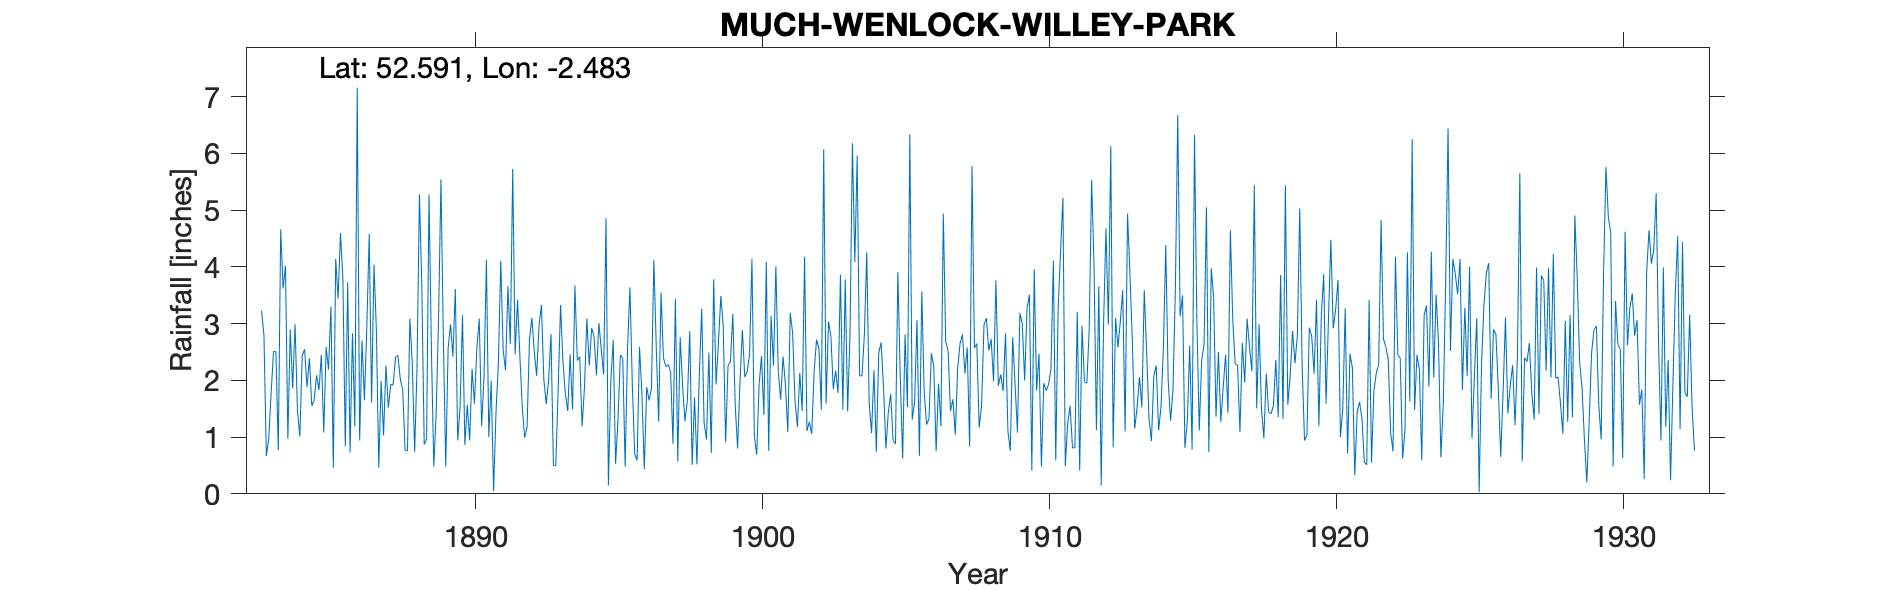

The file beside this chart, header and first rows:
MUCH-WENLOCK-WILLEY-PARK, , , , , , , , , , , , , , , , , , , , , , , 
Grid ref, SO674993, Long, -2.483, Lat, 52.59, Elevation, 492, ft., , , , , , , , , , , , , , , 
Station no, 2285, , , , , , , , , , , , , , , , , , , , , , 
, 1880, 1881, 1882, 1883, 1884, 1885, 1886, 1887, 1888, 1889, 1890, 1891, 1892, 1893, 1894, 1895, 1896, 1897, 1898, 1899, 1900, 1901, 1902
January, , , , 3.23, 2.9, 1.83, 3.73, 2.89, 0.77, 0.48, 3.15, 1.99, 2.42, 2, 2.35, 4.86, 0.7, 2.4, 0.51, 3.49, 2.45, 2.16, 1.11
February, , , , 2.8, 1.86, 2.45, 0.73, 0.46, 0.76, 1.42, 0.86, 0.05, 1.52, 2.82, 2.42, 0.15, 0.59, 2.24, 1.7, 2.95, 4.14, 1.66, 1.27
March, , , , 0.67, 2.99, 1.08, 2.83, 1.99, 3.09, 3.11, 1.57, 1.43, 0.99, 0.5, 1.19, 1.98, 2.59, 2.28, 0.52, 0.91, 1.02, 2.42, 1.06
April, , , , 0.96, 1.47, 2.59, 1.19, 1.03, 2.3, 5.54, 0.94, 2.3, 1.18, 0.5, 1.88, 2.71, 1.77, 2.15, 2.1, 2.26, 0.69, 1.92, 2.16
May, , , , 1.78, 1.01, 2.19, 7.16, 2.26, 0.74, 2.74, 2.2, 4.11, 2.72, 1.85, 3.09, 0.53, 0.43, 0.88, 3.26, 2.33, 1.93, 1.09, 2.72
June, , , , 2.51, 2.44, 3.3, 0.94, 1.52, 2.23, 0.48, 1.59, 2.53, 3.1, 3.33, 2.26, 1.3, 1.88, 3.44, 1.25, 3.17, 2.43, 3.19, 2.56
July, , , , 2.51, 2.55, 0.46, 2.7, 1.93, 5.28, 2.57, 2.56, 2.18, 2.51, 2.32, 2.92, 2.45, 1.65, 0.57, 0.96, 1.57, 1.39, 2.84, 1.48
August, , , , 0.77, 1.88, 4.14, 1.65, 1.92, 3.66, 2.99, 3.09, 3.66, 2.08, 1.76, 2.77, 2.39, 1.86, 2.76, 2.49, 0.8, 4.09, 1.64, 6.07
September, , , , 4.66, 2.39, 3.44, 2.93, 2.41, 0.87, 2.42, 1.19, 2.64, 2.97, 1.46, 2.09, 0.48, 4.12, 1.91, 0.72, 1.97, 0.76, 1.18, 1.59
October, , , , 3.62, 1.55, 4.6, 4.58, 2.44, 0.97, 3.61, 2.06, 5.73, 3.33, 2.46, 3.01, 2.56, 2.59, 1.28, 3.78, 2.89, 3.14, 2.13, 3.04
November, , , , 4.02, 1.65, 3.8, 1.61, 2.02, 5.28, 0.94, 4.12, 2.46, 2.02, 1.49, 2.56, 3.64, 1.27, 1.64, 1.93, 2.06, 2.26, 1.46, 2.78
December, , , , 0.97, 2.09, 0.84, 4.04, 1.84, 2.56, 1.54, 1, 3.42, 1.58, 3.67, 2.1, 1.91, 3.55, 2.87, 2.68, 2.15, 4.01, 4.18, 1.85
Total, , , , 28.5, 24.78, 30.72, 34.09, 22.71, 28.51, 27.84, 24.33, 32.5, 26.42, 24.16, 28.64, 24.96, 23, 24.42, 21.9, 26.55, 28.31, 25.87, 27.69
NOTES, , , , , , , , , , , , , , , , , , , , , , , 
NGR is based on the relationship to the …, , , , , , , , , , , , , , , , , , , , , , , 
